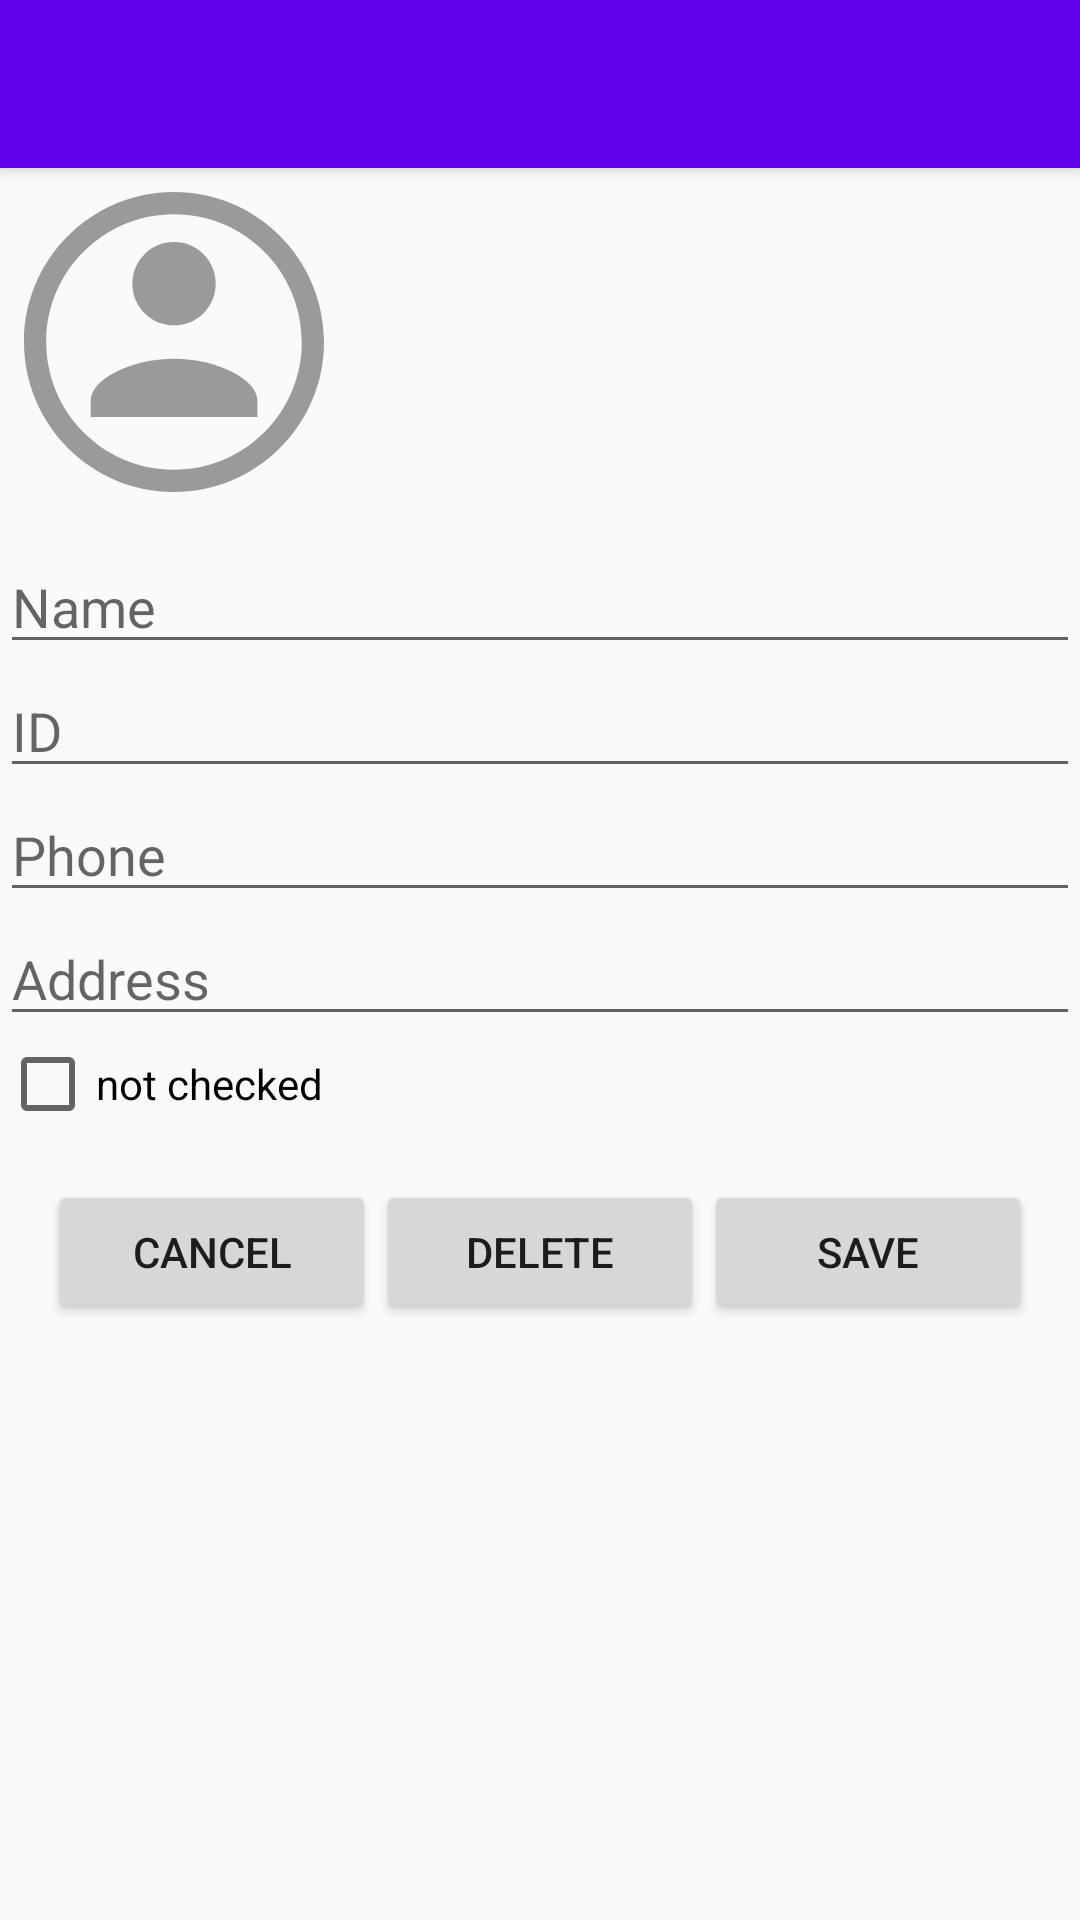

The Android layout XML behind this screen, and the referenced resources:
<!-- AndroidManifest.xml: application theme Theme.Assigment2 -->
<!-- res/layout/activity_edit_student.xml -->
<LinearLayout xmlns:android="http://schemas.android.com/apk/res/android"
    android:layout_width="match_parent"
    android:layout_height="match_parent"
    android:orientation="vertical"
    android:fitsSystemWindows="true">

    <include layout="@layout/toolbar" />

    <ImageView
        android:id="@+id/student_pic"
        android:layout_width="100dp"
        android:layout_height="100dp"
        android:layout_marginStart="8dp"
        android:layout_marginTop="8dp"
        android:layout_marginBottom="16dp"
        android:src="@drawable/ic_student" />

    <EditText
        android:id="@+id/name_edit_text"
        android:layout_width="match_parent"
        android:layout_height="wrap_content"
        android:hint="Name" />

    <EditText
        android:id="@+id/id_edit_text"
        android:layout_width="match_parent"
        android:layout_height="wrap_content"
        android:hint="ID" />

    <EditText
        android:id="@+id/phone_edit_text"
        android:layout_width="match_parent"
        android:layout_height="wrap_content"
        android:hint="Phone" />

    <EditText
        android:id="@+id/address_edit_text"
        android:layout_width="match_parent"
        android:layout_height="wrap_content"
        android:hint="Address" />

    <CheckBox
        android:id="@+id/student_checkbox"
        android:layout_width="wrap_content"
        android:layout_height="wrap_content"
        android:text="not checked" />

    <LinearLayout
        android:layout_width="match_parent"
        android:layout_height="wrap_content"
        android:layout_gravity="bottom"
        android:orientation="horizontal"
        android:padding="16dp">

        <Button
            android:id="@+id/cancel_button"
            android:layout_width="0dp"
            android:layout_height="wrap_content"
            android:layout_weight="1"
            android:text="Cancel" />

        <Button
            android:id="@+id/delete_button"
            android:layout_width="0dp"
            android:layout_height="wrap_content"
            android:layout_weight="1"
            android:text="Delete" />

        <Button
            android:id="@+id/save_button"
            android:layout_width="0dp"
            android:layout_height="wrap_content"
            android:layout_weight="1"
            android:text="Save" />
    </LinearLayout>
</LinearLayout>
<!-- res/layout/toolbar.xml (included above) -->
<androidx.appcompat.widget.Toolbar
    xmlns:android="http://schemas.android.com/apk/res/android"
    xmlns:app="http://schemas.android.com/apk/res-auto"
    android:id="@+id/toolbar"
    android:layout_width="match_parent"
    android:layout_height="?attr/actionBarSize"
    android:background="?attr/colorPrimary"
    android:elevation="4dp"
    android:theme="@style/ThemeOverlay.AppCompat.Dark.ActionBar"
    app:popupTheme="@style/ThemeOverlay.AppCompat.Light"
    app:contentInsetStartWithNavigation="0dp">

    <LinearLayout
        android:layout_width="match_parent"
        android:layout_height="match_parent"
        android:orientation="horizontal"
        android:gravity="center_vertical">

        <ImageButton
            android:id="@+id/backButton"
            android:layout_width="48dp"
            android:layout_height="48dp"
            android:background="?attr/selectableItemBackgroundBorderless"
            android:src="@drawable/ic_arrow_back"
            android:padding="12dp"
            android:contentDescription="Back"/>

        <TextView
            android:id="@+id/toolbarTitle"
            android:layout_width="0dp"
            android:layout_height="wrap_content"
            android:layout_weight="1"
            android:textColor="@android:color/white"
            android:textSize="20sp"/>

       

    </LinearLayout>

</androidx.appcompat.widget.Toolbar>
<!-- resources referenced by this layout -->
<resources>
  <!-- drawable ic_student (drawable) -->
  <?xml version="1.0" encoding="utf-8"?>
  <vector xmlns:android="http://schemas.android.com/apk/res/android"
      android:width="108dp"
      android:height="108dp"
      android:viewportWidth="108"
      android:viewportHeight="108">
      <path
          android:fillColor="#9a9a9a"
          android:pathData="M54,0C24.2,0,0,24.2,0,54s24.2,54,54,54,54-24.2,54-54S83.8,0,54,0zM54,100c-25.4,0-46-20.6-46-46S28.6,8,54,8s46,20.6,46,46S79.4,100,54,100z"/>
      <path
          android:fillColor="#9a9a9a"
          android:pathData="M54,48c-8.3,0-15-6.7-15-15s6.7-15,15-15,15,6.7,15,15S62.3,48,54,48z"/>
      <path
          android:fillColor="#9a9a9a"
          android:pathData="M54,60c-15.5,0-30,7.5-30,15v6h60v-6C84,67.5,69.5,60,54,60z"/>
  </vector>
  <style name="Theme.Assigment2" parent="Theme.AppCompat.Light.NoActionBar">
          <item name="colorPrimary">@color/colorPrimary</item>
          <item name="colorPrimaryDark">@color/colorPrimaryDark</item>
          <item name="colorAccent">@color/colorAccent</item>
      </style>
  <color name="colorPrimary">#6200EE</color>
  <color name="colorPrimaryDark">#3700B3</color>
  <color name="colorAccent">#03DAC5</color>
</resources>
